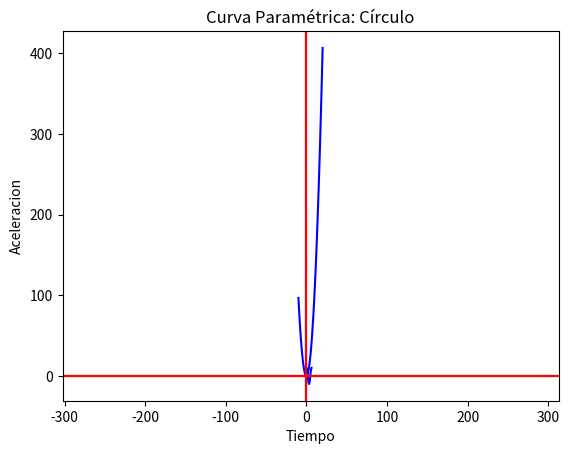

This figure's Python source:
# 1. y=10*cos(x) entre 0 y 2 pi
import numpy as np
from matplotlib import pyplot as plt

x = np.linspace(0, 2*np.pi, 100)
y = 10*np.cos(x)

plt.axvline(x=0, color='r')
plt.axhline(y=0, color='r')
plt.plot(x,y, color='blue')
plt.show()

# 2. z=t^2+1/3 * t entre -10 y 20 con etiquetas de aceleracion y tiempo

t = np.linspace(-10, 20, 100)
z = t**2 + (1/3) * t

plt.axvline(x=0, color='r')
plt.axhline(y=0, color='r')
plt.xlabel('Tiempo')
plt.ylabel('Aceleracion')
plt.plot(t,z, color='blue')
plt.show()

# 3. curva parametrica

t = np.linspace(0, 2*np.pi, 100)
x = np.cos(t)
y = np.sin(t)

plt.plot(x, y)
plt.title('Curva Paramétrica: Círculo')
plt.axis('equal')
plt.axvline(x=0, color='r')
plt.axhline(y=0, color='r')
plt.show()